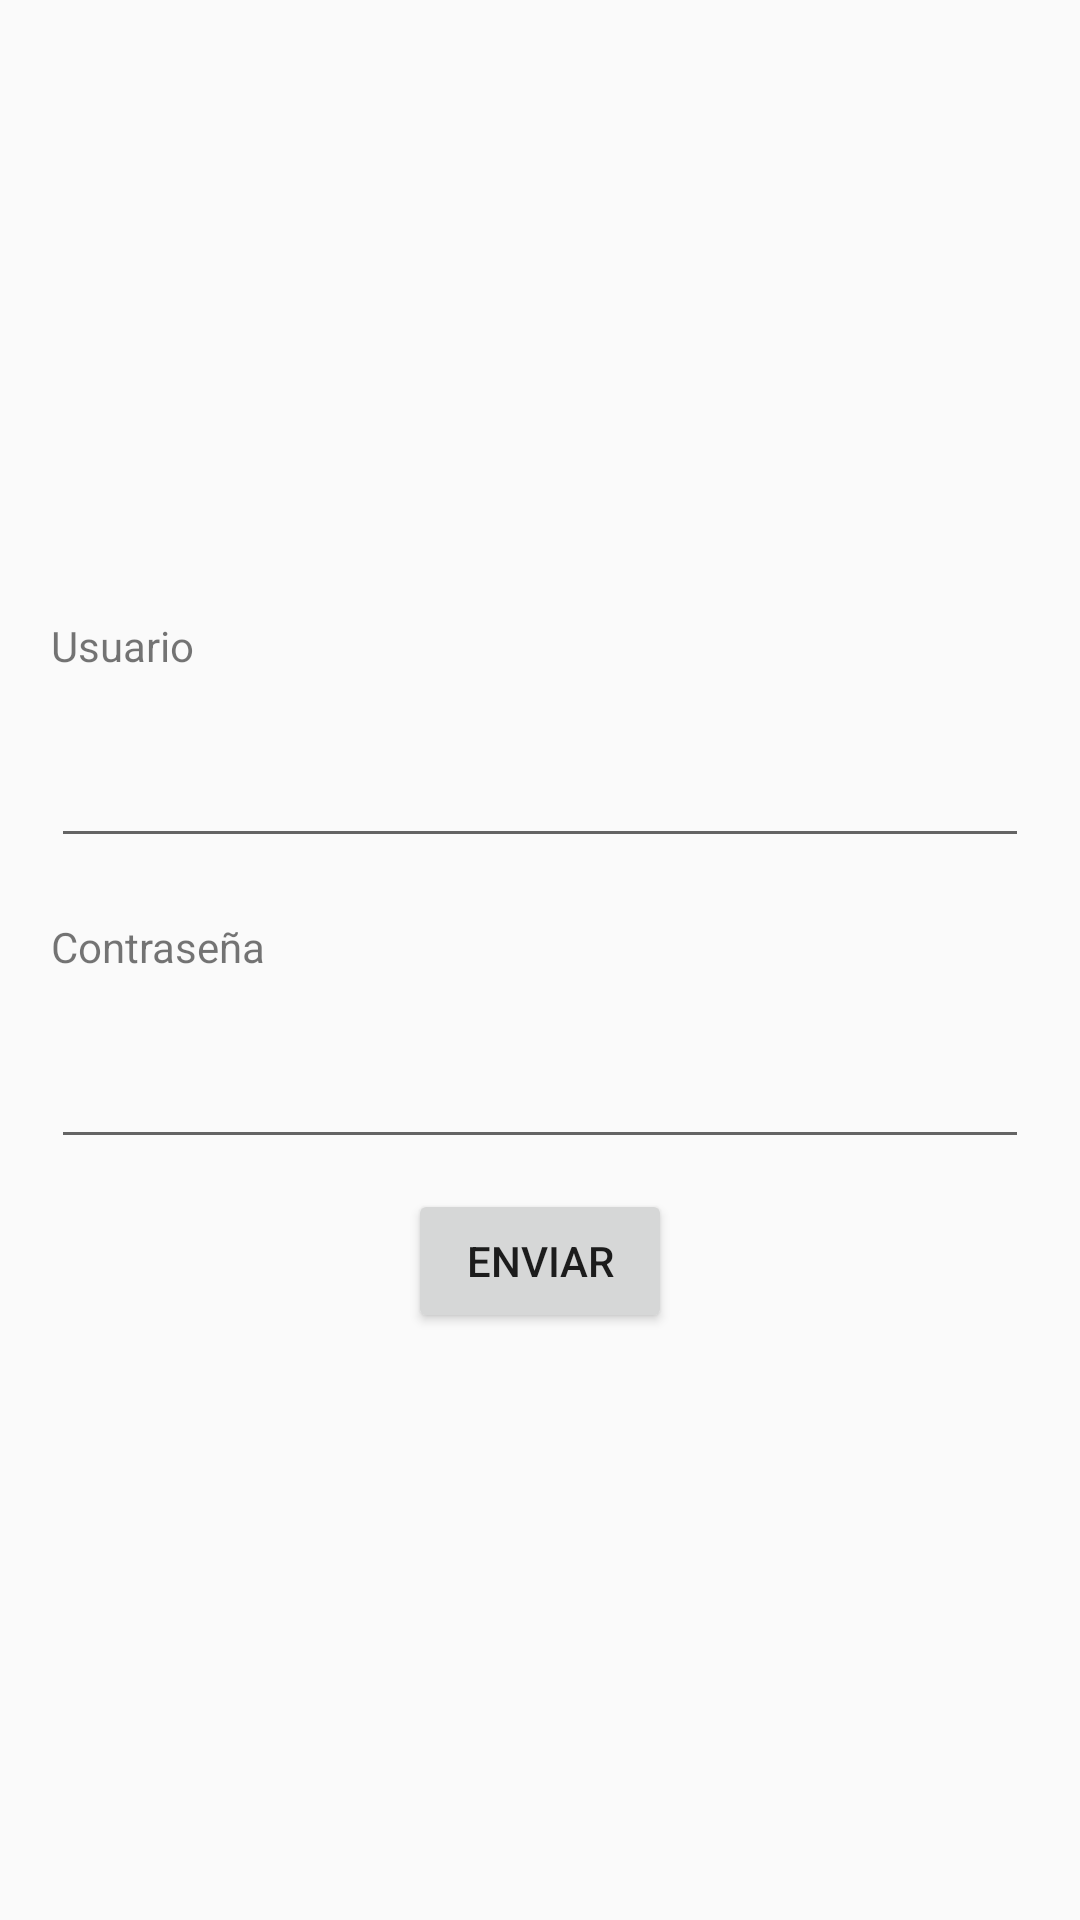

Layout XML and referenced resources for this Android screen:
<!-- AndroidManifest.xml: application theme AppTheme -->
<!-- res/layout/content_main.xml -->
<?xml version="1.0" encoding="utf-8"?>
<RelativeLayout xmlns:android="http://schemas.android.com/apk/res/android"
    xmlns:app="http://schemas.android.com/apk/res-auto"
    xmlns:tools="http://schemas.android.com/tools"
    android:layout_width="match_parent"
    android:layout_height="match_parent"
    android:weightSum="1"
    android:orientation="vertical"
    android:padding="7dp"
    android:gravity="center_vertical">


    <LinearLayout
        android:orientation="vertical"
        android:layout_width="match_parent"
        android:layout_height="wrap_content"
        android:layout_gravity="center_vertical"
        android:layout_weight="0"
        android:gravity="center_vertical">

        <TextView
            android:layout_width="wrap_content"
            android:layout_height="wrap_content"
            android:id="@+id/user"
            android:layout_weight="0"
            android:linksClickable="true"
            android:text="@string/usuario"
            android:layout_margin="10dp"
            android:layout_marginBottom="0dp"
            android:layout_marginTop="0dp" />

        <EditText
            android:layout_width="match_parent"
            android:layout_height="wrap_content"
            android:id="@+id/editUser"
            android:layout_margin="10dp"
            android:layout_marginRight="0dp"
            android:layout_marginLeft="0dp" />

        <TextView
            android:layout_width="wrap_content"
            android:layout_height="wrap_content"
            android:text="@string/password"
            android:id="@+id/password"
            android:layout_weight="0"
            android:layout_margin="10dp" />

        <EditText
            android:layout_width="match_parent"
            android:layout_height="wrap_content"
            android:inputType="textPassword"
            android:ems="10"
            android:id="@+id/editPass"
            android:layout_weight="0"
            android:layout_margin="10dp" />

        <Button
            android:layout_width="wrap_content"
            android:layout_height="wrap_content"
            android:text="@string/enviar"
            android:id="@+id/botonLogin"
            android:layout_gravity="center_horizontal"
            android:layout_weight="0" />
    </LinearLayout>

</RelativeLayout>
<!-- resources referenced by this layout -->
<resources>
  <string name="enviar">Enviar</string>
  <string name="password">Contraseña</string>
  <string name="usuario">Usuario</string>
  <style name="AppTheme" parent="Theme.AppCompat.Light">
  
      </style>
</resources>
